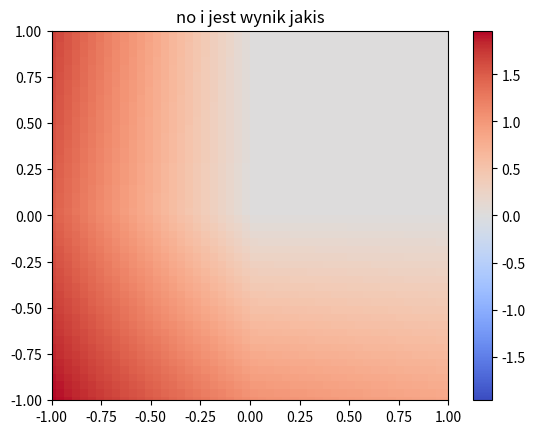

This figure's Python source:
import numpy as np 
import matplotlib.pyplot as plt
from functools import partial


#xp, yp - coordintaes of top of cheops
#x,y - arguments of function
def cheops(xp, yp, x, y):
    leng = 1
    # if(x < -1 or x > 1 or y > 1 or y < -1):
    #     raise Exception("how dare you", x, y)
    #     return 0
    # if(x > 0 and x < 1 and y < 1 and y > 0):
    #     raise Exception("how dare you", x, y)
    #     return 0
    if abs(x-xp) < leng and abs(y-yp) < leng:
        return (leng-abs(x-xp))*(leng-abs(y-yp))
    else:
        return 0



# def double_integral(xy_function, x_start,y_start,x_end,y_end):
#     print ("ssss")
def integral(xy_function, start, end, var, dwhat):
    step = 0.01
    sum = 0
    if dwhat == "dx":
        for i in np.arange(start, end, step):
            sum += xy_function(i+ step/2, var) * step
    if dwhat == "dy":
        for i in np.arange(start, end, step):
            sum += xy_function(var, i+ step/2) * step
    return sum


def double_integral(xy_function, x_start, x_end, y_start, y_end):

    sum = 0
    step = 0.01
    base_area = step*step
    for x in np.arange(x_start, x_end, step):
        for y in np.arange(y_start, y_end, step):
            x2 = x + step/2
            y2 = y + step/2
            sum += base_area * xy_function(x2,y2)
    return sum

def double_derivative(xy_function, var, x ,y):
    h = 0.01
    if var == "x":
        return (xy_function(x + h, y) - xy_function(x - h, y))/(2*h)
    elif var == "y":
        return (xy_function(x, y + h) - xy_function(x, y-h))/(2*h)
    else:
        raise Exception("not x nor y exception")

def base_func_generator(xy_vertices):
    base_functions = []
    for xy_vertex in xy_vertices:
        x , y = xy_vertex
        base_functions.append(partial(cheops, x, y))
    return base_functions


def L_double_integral(xy_func):
    return double_integral(xy_func, -1, 0, -1, 1) + double_integral(xy_func, 0, 1, -1, 0)

def B_u_v(u_func, v_func):
    # ux_start, ux_end, uy_start, uy_end = u_omega
    # vx_start, vx_end, vy_start, vy_end = v_omega
    dudx = partial(double_derivative, u_func, "x")
    dudy = partial(double_derivative, u_func, "y")

    dvdx = partial(double_derivative, v_func, "x")
    dvdy = partial(double_derivative, v_func, "y")

    first_int = -L_double_integral(partial(lambda k, funca, funcb, x, y: k * funca(x, y)*funcb(x, y), k, dudx, dvdx))
    second_int = -L_double_integral(partial(lambda k, funca, funcb, x, y: k * funca(x, y)*funcb(x, y), k, dudy, dvdy))
    return first_int + second_int


def generate_omega(vertex):
    h = 1
    xp, yp = vertex
    return (xp-h, xp+h, yp-h, yp+h)

def L_v(g, v):
    # vx_start, vx_end, vy_start, vy_end = omega
    func = partial(lambda g, v, x, y: g(x,y)*v(x,y), g, v)
    return -(integral(func,-1,0,1,"dx")  + integral(func,0,1,1,"dy") + integral(func, -1, 1, -1, "dx")+ integral(func,-1,1,-1,"dy"))

def g_condition(x,y):
    return (x**2)**(1.0/3)


def result_func_template(base_func, x_res, x, y):
    result = 0
    for i in range(len(base_func)):
        result += base_func[i](x,y)*x_res[i]
    return result


# rysowanie wykresu
def draw_graph(func):
    # ilość pikseli wzdłuż jednej osi układu
    n = 50

    # macierz wartości Z
    Z = [[0] * n for i in range(n)]

    dx = 2.0 / n
    dy = dx

    for i in range(n):
        for j in range(n):
            Z[i][j] = func(-1 + i*dx, -1 + j*dy)

    z_min, z_max = -np.abs(Z).max(), np.abs(Z).max()
    # z_min = 0
    print( "z min max")
    print( z_min, z_max)

    # z_min = 34
    # z_max = 38
    # generate 2 2d grids for the X & Y bounds
    Y, X = np.meshgrid(np.linspace(-1, 1, n), np.linspace(-1, 1, n))

    fig, ax = plt.subplots()

    # kolorowanie bwr
    # c = ax.pcolormesh(X, Y, Z, cmap='bwr', vmin=z_min, vmax=z_max)

    # kolorowanie od białych
    c = ax.pcolormesh(X, Y, Z, cmap='coolwarm', vmin=z_min, vmax=z_max)

    # kolorowanie od niebieskich
    # c = ax.pcolormesh(X, Y, Z, cmap='coolwarm', vmin=0.0, vmax=z_max)

    ax.set_title('no i jest wynik jakis')
    # set the limits of the plot to the limits of the data
    ax.axis([X.min(), X.max(), Y.min(), Y.max()])
    fig.colorbar(c, ax=ax)

    plt.show()

# xy_vertices = [(-1,1), (0,1), (-1,0), (0,0), (1,0), (-1,-1), (0,-1), (1,-1)]

xy_vertices = [(-1,1), (-1,0), (-1,-1), (0,-1), (1,-1)]
k = 1

base_functions = base_func_generator(xy_vertices)

print(B_u_v(base_functions[0], base_functions[1]))

row = []
col = []
for i in base_functions:
    for j in base_functions:
        row.append(B_u_v(j,i))
    col.append(row)
    row = []

A = np.array(col)



row = []
for i in base_functions:
     row.append(L_v(g_condition, i))

B = np.array(row)

x_result = np.linalg.solve(A, B)

print(x_result)

result_func = partial(result_func_template, base_functions, x_result)

# www = []
# for i in np.arange(-1,1,0.1):
#     for j in np.arange(-1,1,0.1):
#         www.append(result_func(i,j))
#     print(www)
#     www.clear()



draw_graph(result_func)